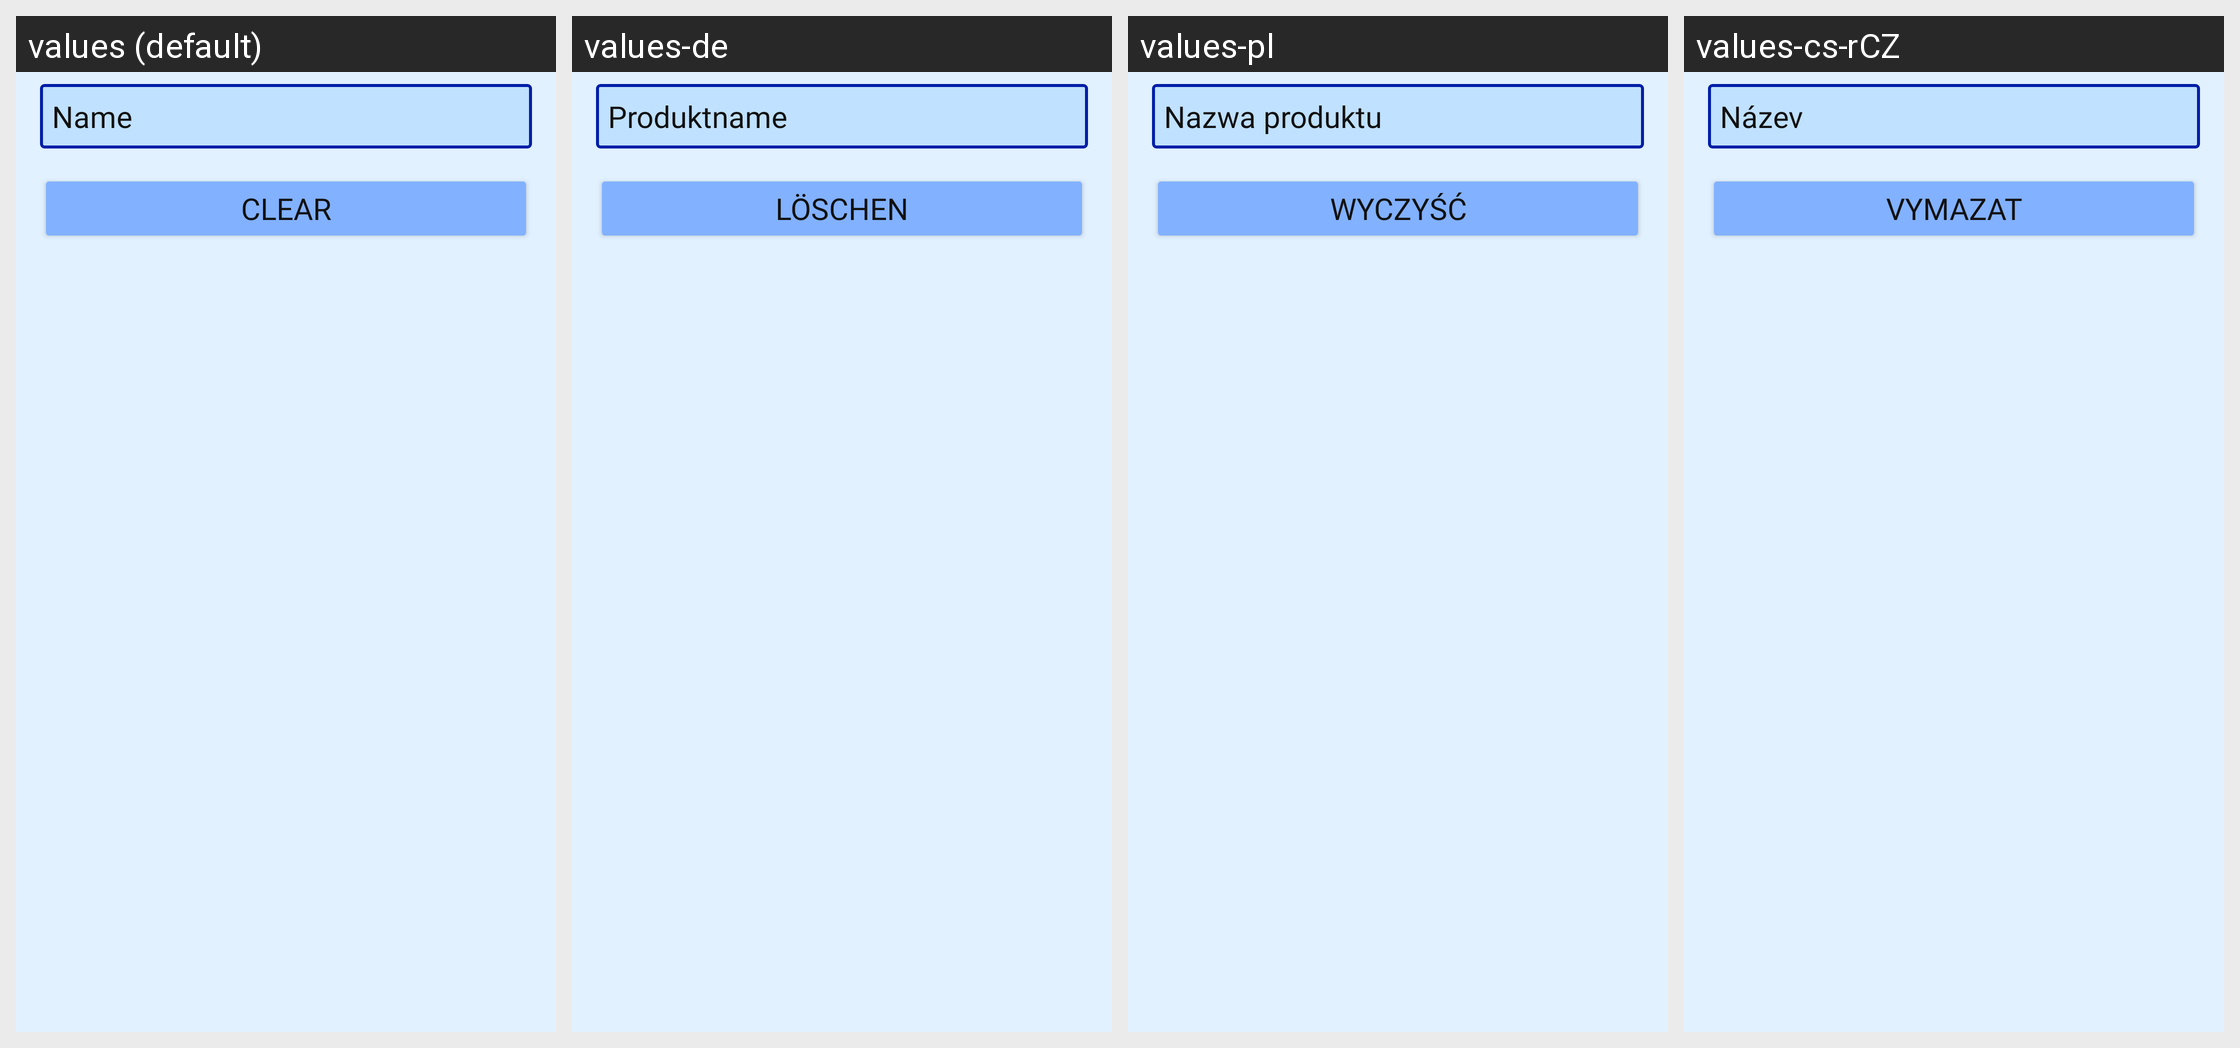

Strings drawn on this Android screen and how each of the app's shown locales translates them:
Android screen res/layout/dialog_name.xml rendered under 4 locales, left to right: values (default), values-de, values-pl, values-cs-rCZ. Device: Nexus 5 (rendered at 1080×1920; each locale shown at half size, 540×960, under a caption strip naming it); theme AppTheme.
Other locales in the repository, not shown: values-en.
Strings drawn on this screen, with the default value and each locale's value (text and hints the layout hard-codes, and strings that could not be matched under every locale, appear in the picture but are not listed):

Product_name
  values: Name
  values-de: Produktname
  values-pl: Nazwa produktu
  values-cs-rCZ: Název

MyPantryActivity_clear
  values: Clear
  values-de: Löschen
  values-pl: Wyczyść
  values-cs-rCZ: Vymazat
